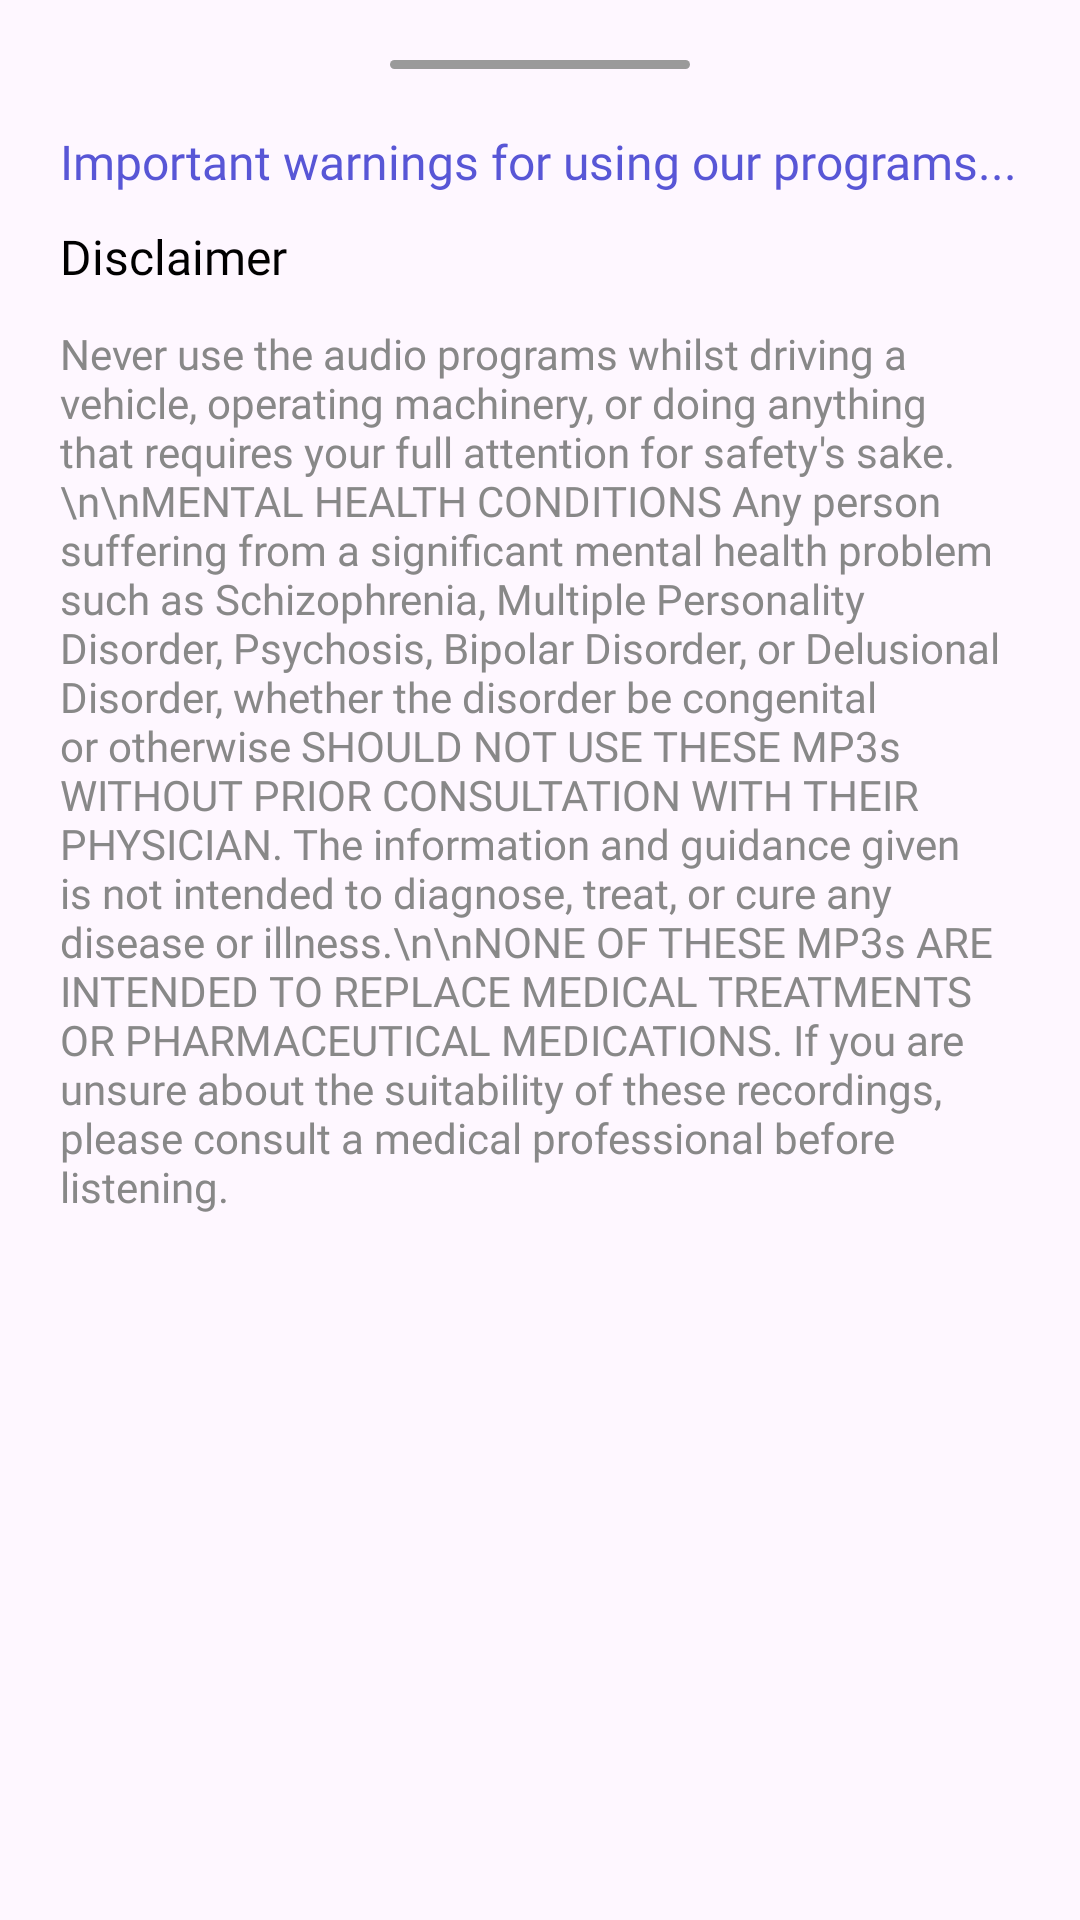

This screen was rendered from an Android layout file. Write that file and the resources it references.
<!-- AndroidManifest.xml: application theme Theme.MindMotivation -->
<!-- res/layout/fragment_disclaimer.xml -->
<?xml version="1.0" encoding="utf-8"?>
<LinearLayout xmlns:android="http://schemas.android.com/apk/res/android"
    xmlns:tools="http://schemas.android.com/tools"
    android:layout_width="match_parent"
    android:layout_height="match_parent"
    android:orientation="vertical"
    tools:context=".Fragment.DisclaimerFragment">


    <RelativeLayout
        android:layout_width="100dp"
        android:layout_height="3dp"
        android:background="@drawable/btn_back"
        android:backgroundTint="#9a9a9a"
        android:layout_gravity="center"
        android:layout_marginTop="20dp"
        />
    <TextView
        android:layout_width="wrap_content"
        android:layout_height="wrap_content"
        android:layout_marginTop="20dp"
        android:layout_marginStart="20dp"
        android:layout_marginEnd="20dp"
        android:text="Important warnings for using our programs..."
        android:textColor="#5856D6"
        android:fontFamily="@font/montbold"
        android:textSize="16sp"
        />
    <TextView
        android:layout_width="wrap_content"
        android:layout_height="wrap_content"
        android:layout_marginTop="10dp"
        android:layout_marginStart="20dp"
        android:text="Disclaimer"
        android:textColor="@color/black"
        android:fontFamily="@font/montbold"
        android:textSize="16sp"
        />

    <TextView
        android:layout_width="wrap_content"
        android:layout_height="wrap_content"
        android:layout_marginStart="20dp"
        android:layout_marginTop="12dp"
        android:layout_marginEnd="20dp"
        android:layout_marginBottom="20dp"
        android:fontFamily="@font/montregular"
        android:text="Never use the audio programs whilst driving a vehicle, operating machinery, or doing anything that requires your full attention for safety's sake.\n\nMENTAL HEALTH CONDITIONS Any person suffering from a significant mental health problem such as Schizophrenia, Multiple Personality Disorder, Psychosis, Bipolar Disorder, or Delusional Disorder, whether the disorder be congenital or otherwise SHOULD NOT USE THESE MP3s WITHOUT PRIOR CONSULTATION WITH THEIR PHYSICIAN. The information and guidance given is not intended to diagnose, treat, or cure any disease or illness.\n\nNONE OF THESE MP3s ARE INTENDED TO REPLACE MEDICAL TREATMENTS OR PHARMACEUTICAL MEDICATIONS. If you are unsure about the suitability of these recordings, please consult a medical professional before listening."
        android:textColor="#888"
        android:textSize="14sp" />


</LinearLayout>
<!-- resources referenced by this layout -->
<resources>
  <color name="black">#FF000000</color>
  <!-- drawable btn_back (drawable) -->
  <?xml version="1.0" encoding="utf-8"?>
  <shape android:shape="rectangle"
      xmlns:android="http://schemas.android.com/apk/res/android">
  
      <corners android:radius="12dp"/>
      <solid android:color="@color/btn_color"/>
  </shape>
  <style name="Theme.MindMotivation" parent="Theme.MaterialComponents.DayNight.NoActionBar">
          
          <item name="colorPrimary">#282E47</item>
          <item name="colorPrimaryVariant">#00f</item>
          <item name="colorOnPrimary">#fff</item>
          
          <item name="colorSecondary">@color/teal_200</item>
          <item name="colorSecondaryVariant">@color/teal_700</item>
          <item name="colorOnSecondary">@color/black</item>
          
          <item name="android:statusBarColor">@color/main_color</item>
          <item name="bottomSheetDialogTheme">@style/AppBottomSheetDialogTheme</item>
          
      </style>
  <color name="btn_color">#98C3FF</color>
  <color name="teal_200">#FF03DAC5</color>
  <color name="teal_700">#FF018786</color>
  <color name="main_color">#282E47</color>
  <style name="AppBottomSheetDialogTheme" parent="Theme.Design.Light.BottomSheetDialog">
          <item name="bottomSheetStyle">@style/AppModalStyle</item>
      </style>
  <style name="AppModalStyle" parent="Widget.Design.BottomSheet.Modal">
          <item name="android:background">@drawable/rounded_dialog</item>
      </style>
</resources>
